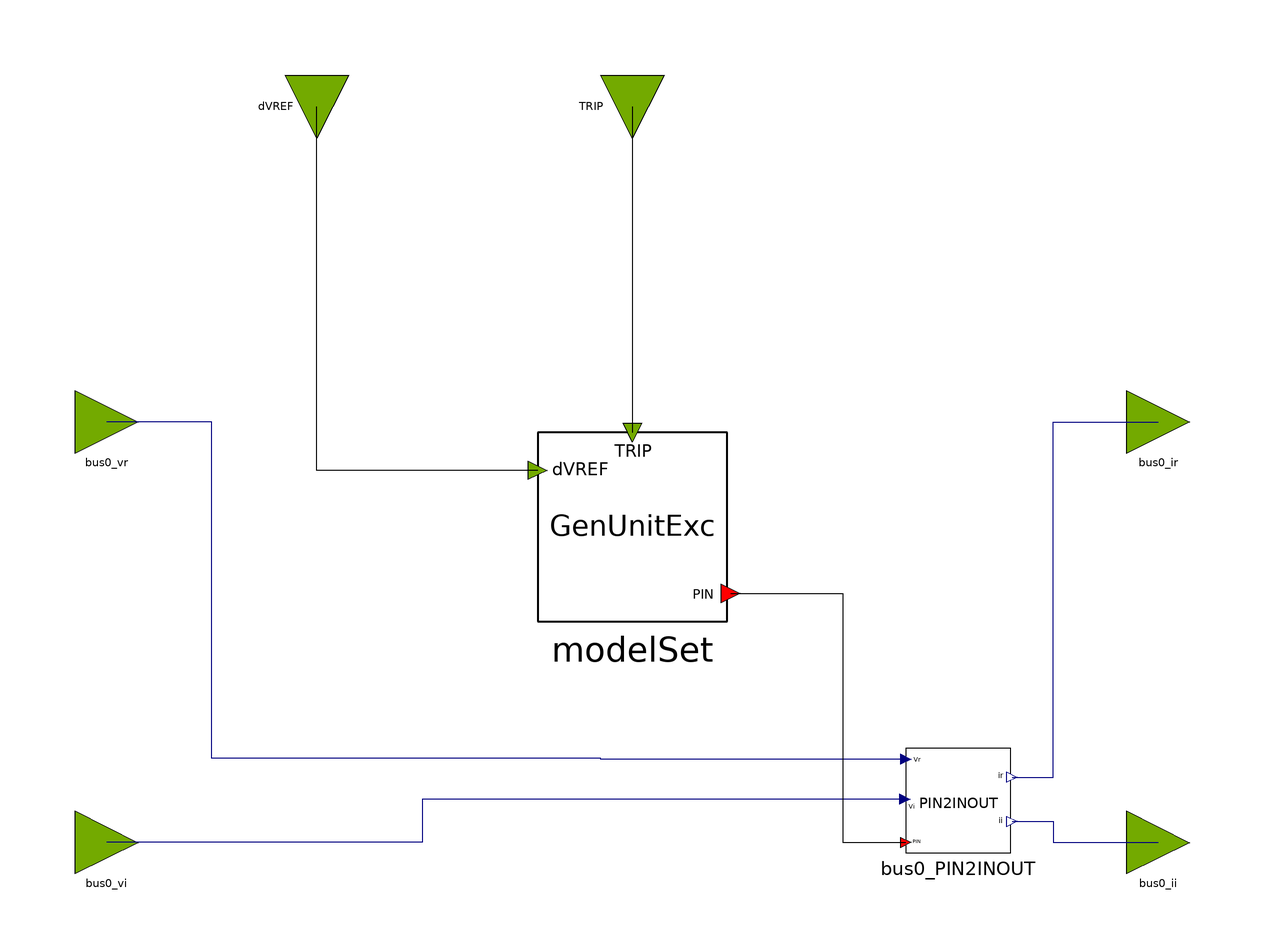

The Modelica model whose source follows is shown above as a component diagram (icons at their Placement, wires along their Line points).

partial block FMUTemplateVRef
  extends FMUTemplateCommon;

  OpalRT.NonElectrical.SignalRouting.PIN2INOUT bus0_PIN2INOUT
    annotation (Placement(transformation(extent={{52,-42},{72,-22}})));
  OpalRT.NonElectrical.Connector.InputInterfacePin bus0_vr
    annotation (Placement(transformation(extent={{-106,34},{-94,46}})));
  OpalRT.NonElectrical.Connector.InputInterfacePin bus0_vi
    annotation (Placement(transformation(extent={{-106,-46},{-94,-34}})));
  OpalRT.NonElectrical.Connector.OutputInterfacePin bus0_ir
    annotation (Placement(transformation(extent={{94,34},{106,46}})));
  OpalRT.NonElectrical.Connector.OutputInterfacePin bus0_ii
    annotation (Placement(transformation(extent={{94,-46},{106,-34}})));
  OpalRT.NonElectrical.Connector.InputInterfacePin TRIP
    annotation (Placement(transformation(extent={{-6,-6},{6,6}},
        rotation=-90,
        origin={0,100})));
  replaceable OpalRT.ModelSets.GenUnitExc modelSet
    annotation (Placement(transformation(extent={{-18,2},{18,38}})));
  OpalRT.NonElectrical.Connector.InputInterfacePin dVREF
    annotation (Placement(transformation(extent={{-6,-6},{6,6}},
        rotation=-90,
        origin={-60,100})));
equation
  connect(bus0_PIN2INOUT.vr, bus0_vr) annotation (Line(points={{52,-24.2},{-6,-24.2},
          {-6,-24},{-80,-24},{-80,40},{-100,40}}, color={0,0,127}));
  connect(bus0_PIN2INOUT.vi, bus0_vi) annotation (Line(points={{51.8,-31.8},{-40,
          -31.8},{-40,-40},{-100,-40}}, color={0,0,127}));
  connect(bus0_PIN2INOUT.ir, bus0_ir) annotation (Line(points={{72.2,-27.6},{80,
          -27.6},{80,40},{100,40}}, color={0,0,127}));
  connect(bus0_PIN2INOUT.ii, bus0_ii) annotation (Line(points={{72.2,-36},{80,-36},
          {80,-40},{100,-40}}, color={0,0,127}));
  connect(TRIP, modelSet.TRIP) annotation (Line(points={{0,100},{0,38}}, color={0,0,0}));
  connect(modelSet.bus0, bus0_PIN2INOUT.p) annotation (Line(points={{18.72,7.4},
          {40,7.4},{40,-40},{52,-40}}, color={0,0,0}));
  connect(modelSet.dVREF, dVREF) annotation (Line(points={{-18,30.8},{-60,30.8},{-60,100}}, color={0,0,0}));
end FMUTemplateVRef;